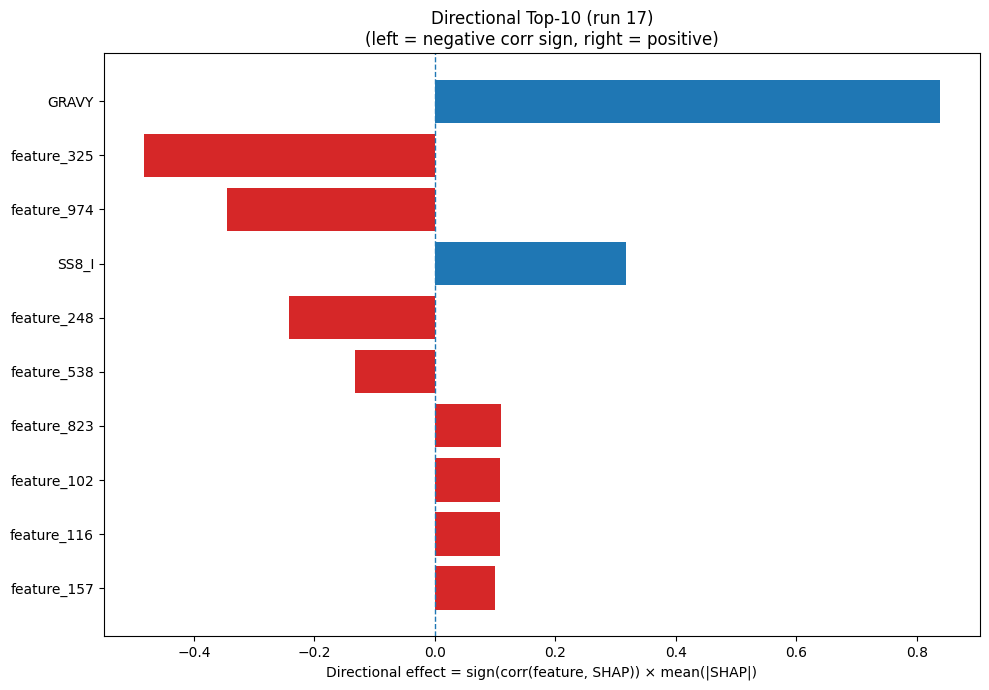

Source data for this figure (header and first rows):
Index, Feature, CorrSign, MeanAbsSHAP, DirectionalEffect
32, GRAVY, 1.0, 0.8384, 0.8384
325, feature_325, -1.0, 0.4834, -0.4834
974, feature_974, -1.0, 0.3443, -0.3443
26, SS8_I, 1.0, 0.3164, 0.3164
248, feature_248, -1.0, 0.2416, -0.2416
538, feature_538, -1.0, 0.1322, -0.1322
823, feature_823, 1.0, 0.11, 0.11
102, feature_102, 1.0, 0.1085, 0.1085
116, feature_116, 1.0, 0.1075, 0.1075
157, feature_157, 1.0, 0.09917, 0.09917
391, feature_391, -1.0, 0.09295, -0.09295
320, feature_320, -1.0, 0.08747, -0.08747
503, feature_503, -1.0, 0.08447, -0.08447
532, feature_532, 1.0, 0.07837, 0.07837
86, feature_86, 1.0, 0.07023, 0.07023
22, SS3_C, -1.0, 0.07019, -0.07019
1020, feature_1020, 1.0, 0.06699, 0.06699
12, P, 1.0, 0.06677, 0.06677
795, feature_795, 1.0, 0.05979, 0.05979
198, feature_198, -1.0, 0.05553, -0.05553
62, feature_62, -1.0, 0.05417, -0.05417
278, feature_278, 1.0, 0.04955, 0.04955
78, feature_78, 1.0, 0.04417, 0.04417
350, feature_350, -1.0, 0.03991, -0.03991
514, feature_514, -1.0, 0.03744, -0.03744
804, feature_804, 1.0, 0.03684, 0.03684
812, feature_812, 1.0, 0.0349, 0.0349
579, feature_579, 1.0, 0.03161, 0.03161
414, feature_414, 1.0, 0.03102, 0.03102
109, feature_109, 1.0, 0.02816, 0.02816
54, feature_54, 1.0, 0.02798, 0.02798
944, feature_944, 1.0, 0.02776, 0.02776
811, feature_811, 1.0, 0.02493, 0.02493
139, feature_139, -1.0, 0.02448, -0.02448
739, feature_739, -1.0, 0.02447, -0.02447
75, feature_75, 1.0, 0.0241, 0.0241
501, feature_501, 1.0, 0.02338, 0.02338
703, feature_703, 1.0, 0.0231, 0.0231
42, feature_42, 1.0, 0.02293, 0.02293
713, feature_713, -1.0, 0.02237, -0.02237
255, feature_255, 1.0, 0.02206, 0.02206
745, feature_745, -1.0, 0.0219, -0.0219
679, feature_679, -1.0, 0.02122, -0.02122
1004, feature_1004, -1.0, 0.02115, -0.02115
632, feature_632, -1.0, 0.02009, -0.02009
544, feature_544, 1.0, 0.01902, 0.01902
707, feature_707, 1.0, 0.01897, 0.01897
67, feature_67, 1.0, 0.01887, 0.01887
356, feature_356, 1.0, 0.01819, 0.01819
344, feature_344, 1.0, 0.01791, 0.01791
798, feature_798, 1.0, 0.01731, 0.01731
911, feature_911, 1.0, 0.0173, 0.0173
319, feature_319, 1.0, 0.01721, 0.01721
358, feature_358, 1.0, 0.0167, 0.0167
459, feature_459, 1.0, 0.01607, 0.01607
753, feature_753, 1.0, 0.01594, 0.01594
330, feature_330, -1.0, 0.01579, -0.01579
760, feature_760, -1.0, 0.01555, -0.01555
142, feature_142, 1.0, 0.01555, 0.01555
493, feature_493, 1.0, 0.01525, 0.01525
... 964 more rows
